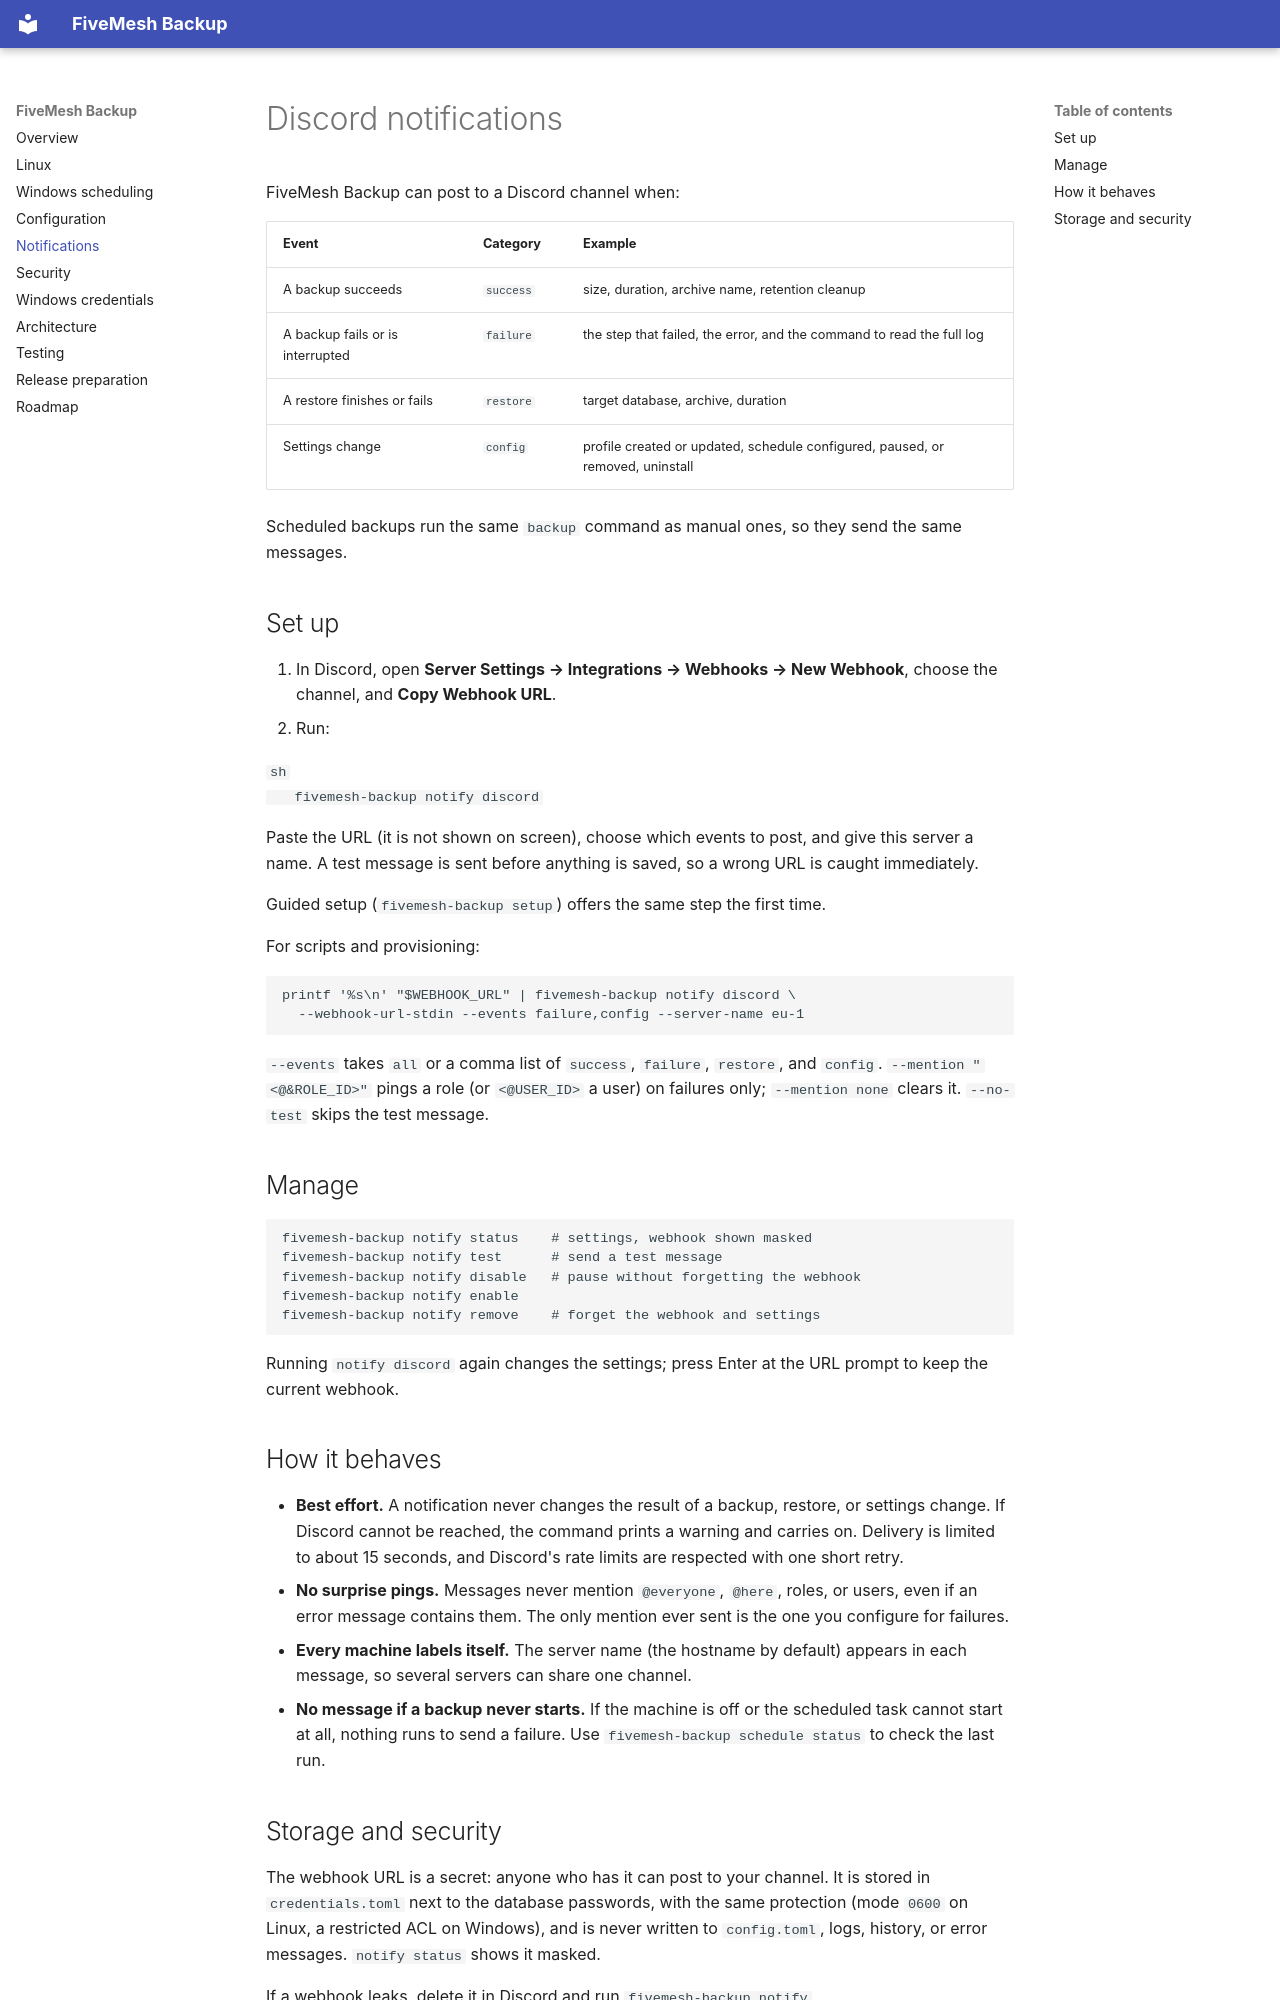

repository: FiveMesh/fivemesh-backup · page: notifications/index.html · generator: mkdocs

# Discord notifications

FiveMesh Backup can post to a Discord channel when:

| Event | Category | Example |
|---|---|---|
| A backup succeeds | `success` | size, duration, archive name, retention cleanup |
| A backup fails or is interrupted | `failure` | the step that failed, the error, and the command to read the full log |
| A restore finishes or fails | `restore` | target database, archive, duration |
| Settings change | `config` | profile created or updated, schedule configured, paused, or removed, uninstall |

Scheduled backups run the same `backup` command as manual ones, so they send
the same messages.

## Set up

1. In Discord, open **Server Settings → Integrations → Webhooks → New
   Webhook**, choose the channel, and **Copy Webhook URL**.
2. Run:

   ```sh
   fivemesh-backup notify discord
   ```

   Paste the URL (it is not shown on screen), choose which events to post,
   and give this server a name. A test message is sent before anything is
   saved, so a wrong URL is caught immediately.

Guided setup (`fivemesh-backup setup`) offers the same step the first time.

For scripts and provisioning:

```sh
printf '%s\n' "$WEBHOOK_URL" | fivemesh-backup notify discord \
  --webhook-url-stdin --events failure,config --server-name eu-1
```

`--events` takes `all` or a comma list of `success`, `failure`, `restore`, and
`config`. `--mention "<@&ROLE_ID>"` pings a role (or `<@USER_ID>` a user) on
failures only; `--mention none` clears it. `--no-test` skips the test message.

## Manage

```sh
fivemesh-backup notify status    # settings, webhook shown masked
fivemesh-backup notify test      # send a test message
fivemesh-backup notify disable   # pause without forgetting the webhook
fivemesh-backup notify enable
fivemesh-backup notify remove    # forget the webhook and settings
```

Running `notify discord` again changes the settings; press Enter at the URL
prompt to keep the current webhook.

## How it behaves

- **Best effort.** A notification never changes the result of a backup,
  restore, or settings change. If Discord cannot be reached, the command
  prints a warning and carries on. Delivery is limited to about 15 seconds,
  and Discord's rate limits are respected with one short retry.
- **No surprise pings.** Messages never mention `@everyone`, `@here`, roles,
  or users, even if an error message contains them. The only mention ever sent
  is the one you configure for failures.
- **Every machine labels itself.** The server name (the hostname by default)
  appears in each message, so several servers can share one channel.
- **No message if a backup never starts.** If the machine is off or the
  scheduled task cannot start at all, nothing runs to send a failure. Use
  `fivemesh-backup schedule status` to check the last run.
